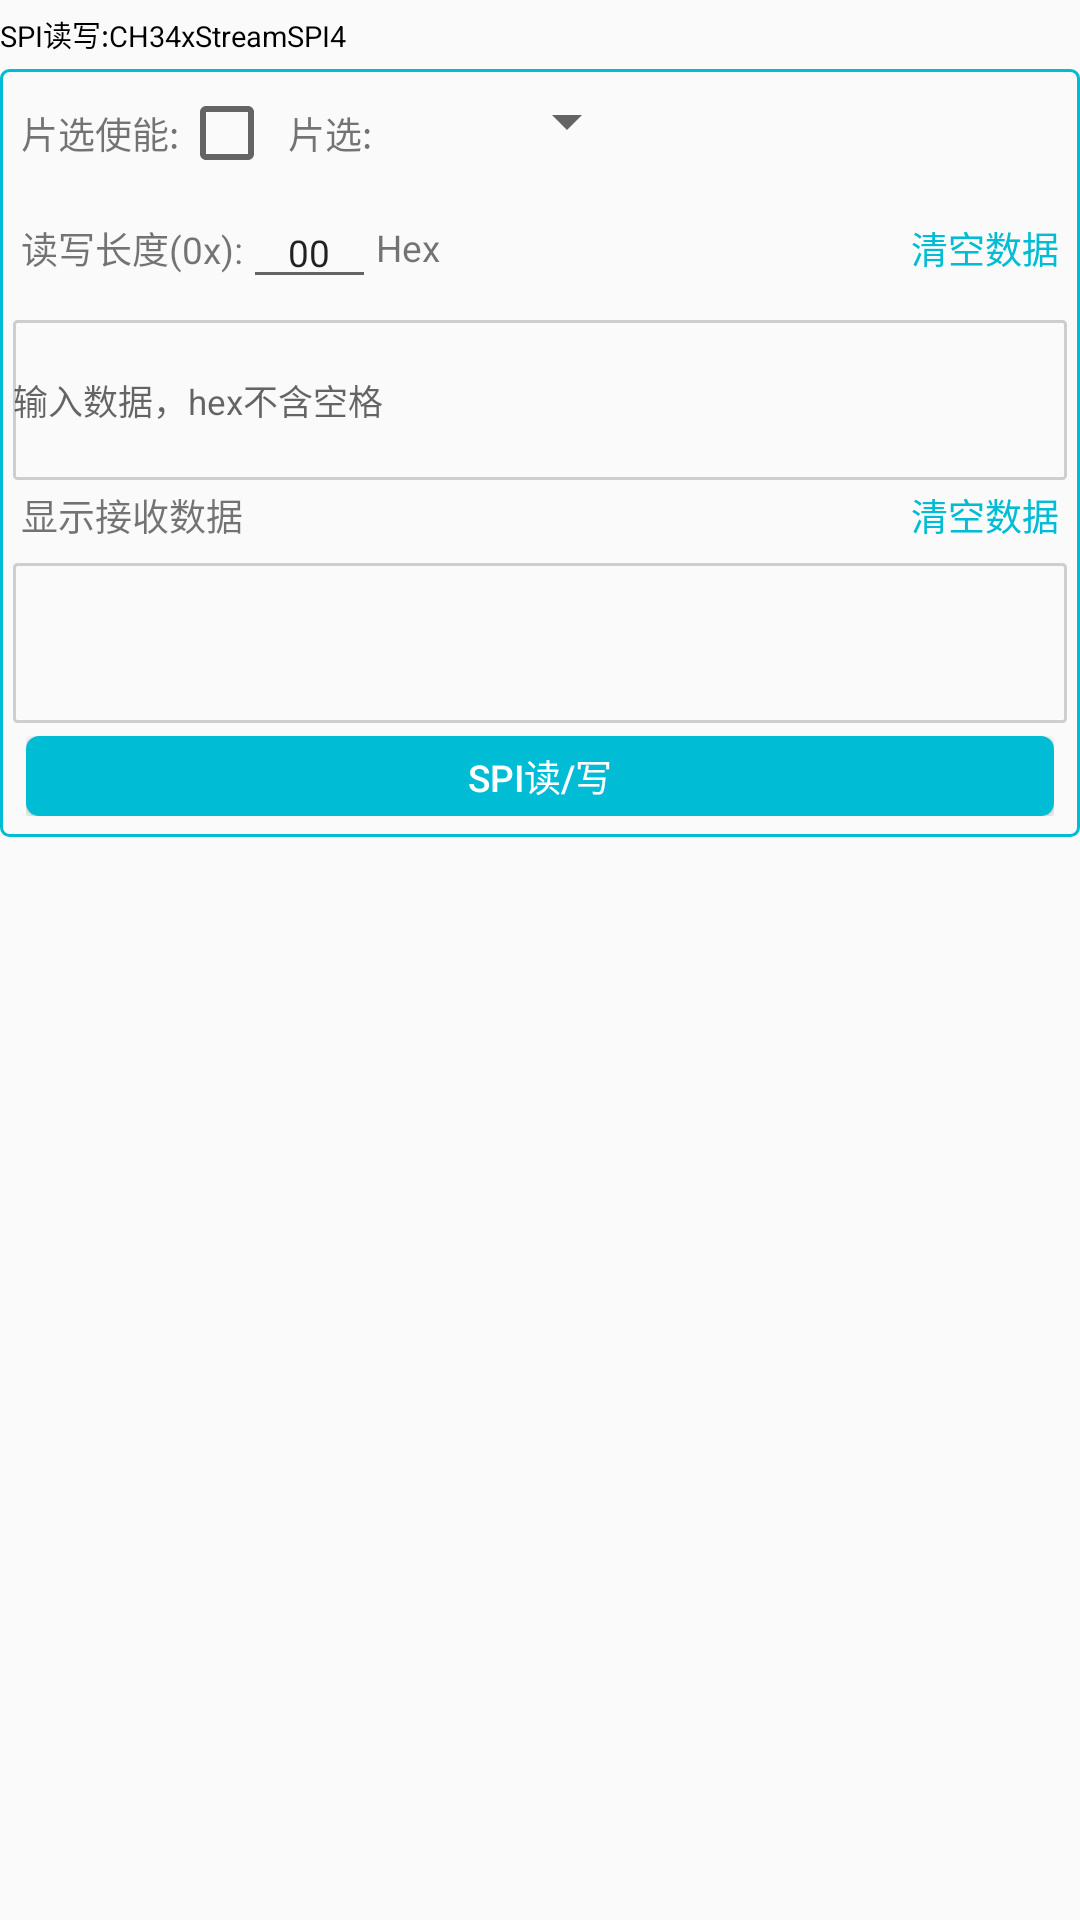

This screen was rendered from an Android layout file. Write that file and the resources it references.
<!-- AndroidManifest.xml: application theme Theme.CH341PARDemo -->
<!-- res/layout/spi_item.xml -->
<?xml version="1.0" encoding="utf-8"?>

<LinearLayout xmlns:android="http://schemas.android.com/apk/res/android"
    xmlns:tools="http://schemas.android.com/tools"
    android:orientation="vertical"
    android:layout_width="match_parent"
    android:layout_height="wrap_content">

    <Space
        android:layout_width="wrap_content"
        android:layout_height="@dimen/dp_5"/>
    <TextView
        android:layout_width="wrap_content"
        android:layout_height="wrap_content"
        android:textSize="@dimen/sp_11"
        android:textColor="@color/title_text_color"
        android:text="SPI读写:CH34xStreamSPI4">
    </TextView>
    <Space
        android:layout_width="wrap_content"
        android:layout_height="@dimen/dp_5"/>
    <LinearLayout
        android:layout_width="match_parent"
        android:layout_height="wrap_content"
        android:orientation="vertical"
        android:background="@drawable/minor_border_style">
        <LinearLayout
            android:layout_width="match_parent"
            android:layout_height="wrap_content"
            android:layout_margin="@dimen/dp_3"
            android:orientation="horizontal">
            <TextView
                android:layout_width="wrap_content"
                android:layout_height="wrap_content"
                android:layout_gravity="center"
                android:textSize="@dimen/sp_14"
                android:text="片选使能:">
            </TextView>
            <CheckBox
                android:id="@+id/spi_chip_select_check"
                android:layout_width="wrap_content"
                android:layout_height="wrap_content">

            </CheckBox>
            <Space
                android:layout_width="@dimen/dp_5"
                android:layout_height="wrap_content"/>
            <TextView
                android:layout_width="wrap_content"
                android:layout_height="wrap_content"
                android:layout_gravity="center"
                android:textSize="@dimen/sp_14"
                android:text="片选:">
            </TextView>
            <Spinner
                android:id="@+id/spi_chip_select_spinner"
                android:layout_width="@dimen/dp_100"
                android:layout_height="wrap_content">
            </Spinner>

        </LinearLayout>
        <LinearLayout
            android:layout_width="match_parent"
            android:layout_height="wrap_content"
            android:layout_margin="@dimen/dp_3"
            android:gravity="center"
            android:orientation="horizontal">
            <TextView
                android:layout_width="wrap_content"
                android:layout_height="wrap_content"
                android:layout_gravity="center"
                android:textSize="@dimen/sp_14"
                android:text="读写长度(0x):">
            </TextView>
            <EditText
                android:id="@+id/spi_rw_data_len_edit"
                android:layout_width="@dimen/dp_50"
                android:gravity="center"
                android:layout_height="wrap_content"
                android:layout_gravity="center"
                android:text="00"
                android:textSize="@dimen/sp_14"
                android:digits="0123456789abcdefABCDEF"
                />

            <TextView
                android:layout_width="wrap_content"
                android:layout_height="wrap_content"
                android:layout_gravity="center"
                android:text="Hex"
                android:textSize="@dimen/sp_14"></TextView>
            <Space
                android:layout_width="0dp"
                android:layout_height="wrap_content"
                android:layout_weight="1">

            </Space>
            <TextView
                android:id="@+id/spi_write_data_clear_text"
                android:layout_width="wrap_content"
                android:layout_height="wrap_content"
                android:text="清空数据"
                android:textSize="@dimen/sp_14"
                android:textColor="@color/main_color">
            </TextView>
        </LinearLayout>
        <EditText
            android:id="@+id/spi_write_data_edit"
            android:layout_width="match_parent"
            android:layout_height="@dimen/dp_60"
            android:background="@drawable/edit_border_style"
            android:layout_marginTop="@dimen/dp_5"
            android:textSize="@dimen/sp_13"
            android:hint="输入数据，hex不含空格"
            />
        <LinearLayout
            android:layout_width="match_parent"
            android:layout_height="wrap_content"
            android:layout_margin="@dimen/dp_3"
            android:gravity="center"
            android:orientation="horizontal">
            <TextView
                android:layout_width="wrap_content"
                android:layout_height="wrap_content"
                android:layout_gravity="center"
                android:textSize="@dimen/sp_14"
                android:text="显示接收数据">
            </TextView>
            <Space
                android:layout_width="0dp"
                android:layout_height="wrap_content"
                android:layout_weight="1">

            </Space>
            <TextView
                android:id="@+id/spi_read_data_clear_text"
                android:layout_width="wrap_content"
                android:layout_height="wrap_content"
                android:text="清空数据"
                android:textSize="@dimen/sp_14"
                android:textColor="@color/main_color">
            </TextView>
        </LinearLayout>
        <EditText
            android:id="@+id/spi_read_data_edit"
            android:layout_width="match_parent"
            android:layout_height="@dimen/dp_60"
            android:background="@drawable/edit_border_style"
            android:layout_marginTop="@dimen/dp_5"
            android:textSize="@dimen/sp_13"
            android:hint="" />

        <LinearLayout
            android:layout_width="match_parent"
            android:layout_height="wrap_content"
            android:orientation="horizontal"
            android:layout_margin="@dimen/dp_5">
            <Button
                android:id="@+id/spi_rw_btn"
                android:layout_width="match_parent"
                android:layout_height="@dimen/dp_30"
                android:background="@drawable/btn_style"
                android:text="SPI读/写"
                android:textAllCaps="false"
                android:textSize="@dimen/sp_14"
                android:textColor="@color/white" />
        </LinearLayout>
    </LinearLayout>

    </LinearLayout>
<!-- resources referenced by this layout -->
<resources>
  <color name="main_color">#00BCD4</color>
  <color name="title_text_color">#FF000000</color>
  <color name="white">#FFFFFFFF</color>
  <dimen name="dp_100">100dp</dimen>
  <dimen name="dp_3">3dp</dimen>
  <dimen name="dp_30">30dp</dimen>
  <dimen name="dp_5">5dp</dimen>
  <dimen name="dp_50">50dp</dimen>
  <dimen name="dp_60">60dp</dimen>
  <dimen name="sp_11">11sp</dimen>
  <dimen name="sp_13">13sp</dimen>
  <dimen name="sp_14">14sp</dimen>
  <!-- drawable btn_style (drawable) -->
  <?xml version="1.0" encoding="utf-8"?>
  
  <selector xmlns:android="http://schemas.android.com/apk/res/android">
  
      
  
      <item android:state_pressed="true"
          >
          <shape>
              <size android:height="10dp"
                  android:width="20dp"/>
              <solid android:color="@color/grey"/>
              <corners android:radius="@dimen/dp_5"/>
          </shape>
      </item>
      <item android:state_enabled="false">
          <shape>
              <size android:height="10dp"
                  android:width="20dp"/>
              <solid android:color="@color/grey"/>
              <corners android:radius="@dimen/dp_5"/>
          </shape>
      </item>
  
      <item android:state_pressed="false"
          >
          <shape>
              <size android:height="10dp"
                  android:width="20dp"/>
              <solid android:color="@color/main_color"/>
              <corners android:radius="@dimen/dp_5"/>
          </shape>
      </item>
  
      <item android:state_enabled="true">
          <shape>
              <size android:height="10dp"
                  android:width="20dp"/>
              <solid android:color="@color/main_color"/>
              <corners android:radius="@dimen/dp_5"/>
          </shape>
      </item>
  
  
  </selector>
  <!-- drawable edit_border_style (drawable) -->
  <?xml version="1.0" encoding="utf-8"?>
  
  <shape xmlns:android="http://schemas.android.com/apk/res/android">
  
      <corners android:radius="@dimen/dp_1"/>
      <stroke android:color="@color/grey" android:width="@dimen/dp_1"/>
  
  </shape>
  <!-- drawable minor_border_style (drawable) -->
  <?xml version="1.0" encoding="utf-8"?>
  
  <shape xmlns:android="http://schemas.android.com/apk/res/android">
  
      <corners android:radius="@dimen/dp_3"/>
      <stroke android:color="@color/main_color" android:width="@dimen/dp_1"/>
      <padding android:top="@dimen/dp_3"
          android:bottom="@dimen/dp_3"
          android:right="@dimen/dp_5"
          android:left="@dimen/dp_5"/>
  
  </shape>
  <style name="Theme.CH341PARDemo" parent="Base.Theme.CH341PARDemo" />
  <color name="grey">#CCCECF</color>
  <dimen name="dp_1">1dp</dimen>
  <style name="Base.Theme.CH341PARDemo" parent="Theme.AppCompat.Light.DarkActionBar">
          
           <item name="colorPrimary">@color/main_color</item>
      </style>
</resources>
